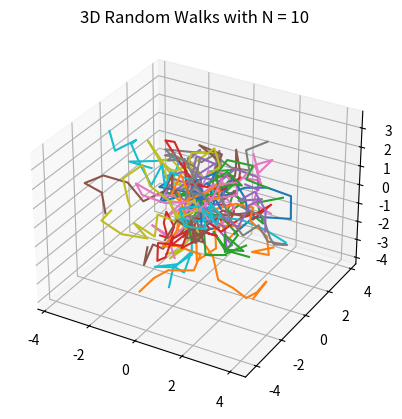
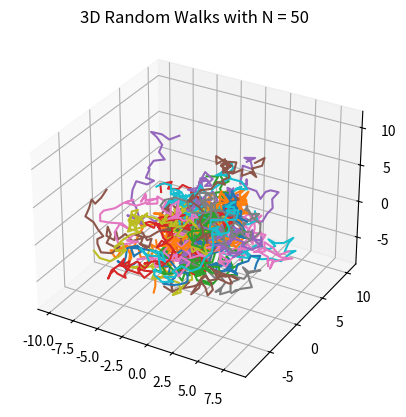
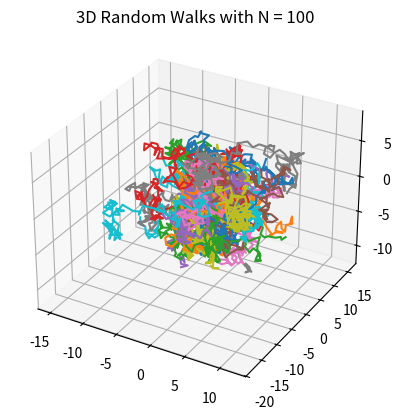
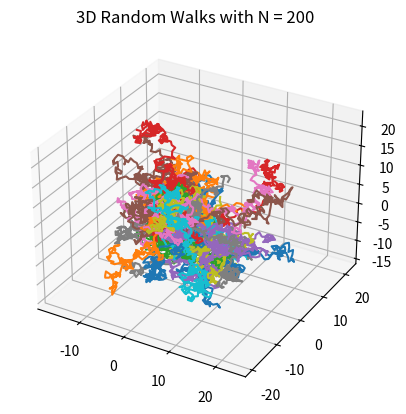
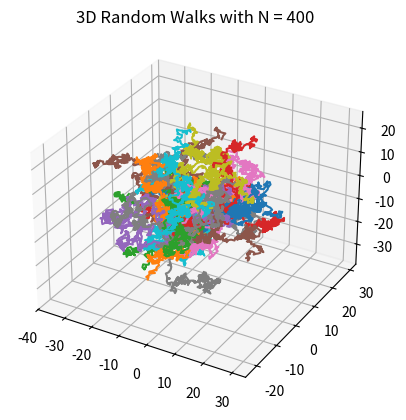
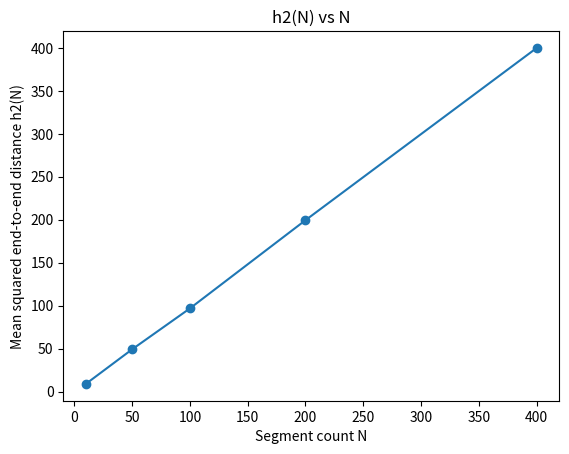

The script that saved these images, in order:
import numpy as np
import matplotlib.pyplot as plt
from mpl_toolkits.mplot3d import Axes3D
import random

def generate_random_unit_vector():
    phi = np.random.uniform(0, np.pi * 2)
    costheta = np.random.uniform(-1, 1)
    sintheta = np.sqrt(1 - costheta**2)
    x = sintheta * np.cos(phi)
    y = sintheta * np.sin(phi)
    z = costheta
    return np.array([x, y, z])

def generate_chain(N):
    segments = [generate_random_unit_vector() for _ in range(N)]
    positions = np.cumsum(segments, axis=0)
    return positions

def calculate_h2(positions):
    return np.sum((positions[-1] - positions[0]) ** 2)

def main():
    N_values = [10, 50, 100, 200, 400]
    num_chains = 2000
    h2_values = []
    
    for N in N_values:
        chains = [generate_chain(N) for _ in range(num_chains)]
        h2 = np.mean([calculate_h2(chain) for chain in chains])
        h2_values.append(h2)
        
        # Randomly select 50 chains to visualize
        fig = plt.figure()
        ax = fig.add_subplot(111, projection='3d')
        selected_chains = random.sample(chains, 50)
        for chain in selected_chains:
            ax.plot(chain[:,0], chain[:,1], chain[:,2])
        plt.title(f"3D Random Walks with N = {N}")
        plt.savefig(f"Chain3D{N}.png")
        plt.close(fig)
    
    # Plot h2 vs N
    plt.figure()
    plt.plot(N_values, h2_values, marker='o')
    plt.xlabel('Segment count N')
    plt.ylabel('Mean squared end-to-end distance h2(N)')
    plt.title('h2(N) vs N')
    plt.savefig('h2vsNGraph.png')
    plt.close()

    # Calculate the scaling relationship
    log_N = np.log(N_values)
    log_h2 = np.log(h2_values)
    slope, intercept = np.polyfit(log_N, log_h2, 1)
    print(f"Scaling exponent v: {slope}")
    
if __name__ == "__main__":
    main()
